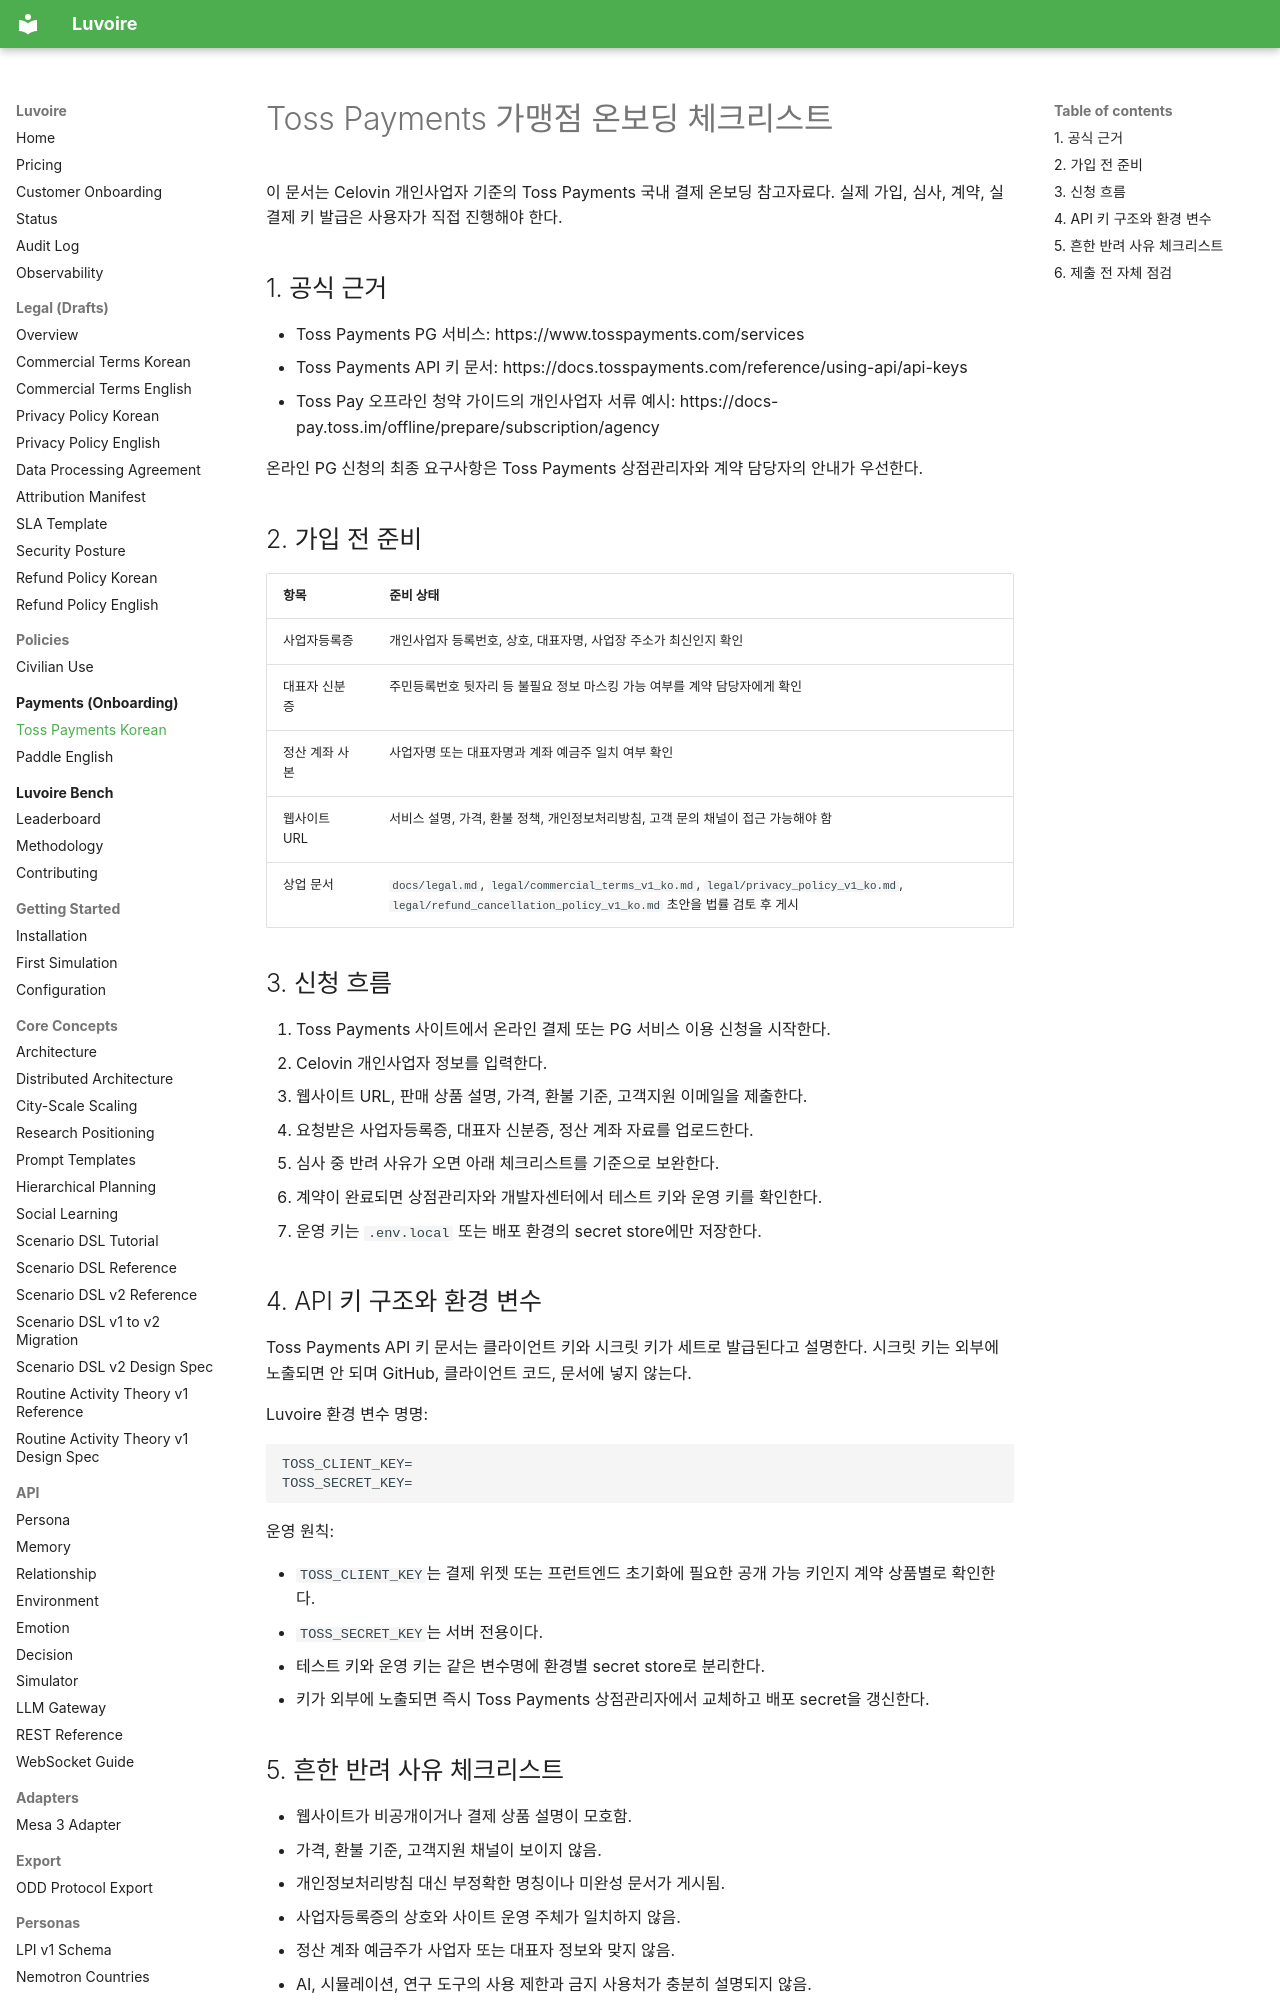

repository: Celovin/knoema · page: payments/toss-onboarding-ko/index.html · generator: mkdocs

# Toss Payments 가맹점 온보딩 체크리스트

이 문서는 Celovin 개인사업자 기준의 Toss Payments 국내 결제 온보딩 참고자료다. 실제 가입, 심사, 계약, 실결제 키 발급은 사용자가 직접 진행해야 한다.

## 1. 공식 근거

- Toss Payments PG 서비스: https://www.tosspayments.com/services
- Toss Payments API 키 문서: https://docs.tosspayments.com/reference/using-api/api-keys
- Toss Pay 오프라인 청약 가이드의 개인사업자 서류 예시: https://docs-pay.toss.im/offline/prepare/subscription/agency

온라인 PG 신청의 최종 요구사항은 Toss Payments 상점관리자와 계약 담당자의 안내가 우선한다.

## 2. 가입 전 준비

| 항목 | 준비 상태 |
| --- | --- |
| 사업자등록증 | 개인사업자 등록번호, 상호, 대표자명, 사업장 주소가 최신인지 확인 |
| 대표자 신분증 | 주민등록번호 뒷자리 등 불필요 정보 마스킹 가능 여부를 계약 담당자에게 확인 |
| 정산 계좌 사본 | 사업자명 또는 대표자명과 계좌 예금주 일치 여부 확인 |
| 웹사이트 URL | 서비스 설명, 가격, 환불 정책, 개인정보처리방침, 고객 문의 채널이 접근 가능해야 함 |
| 상업 문서 | `docs/legal.md`, `legal/commercial_terms_v1_ko.md`, `legal/privacy_policy_v1_ko.md`, `legal/refund_cancellation_policy_v1_ko.md` 초안을 법률 검토 후 게시 |
